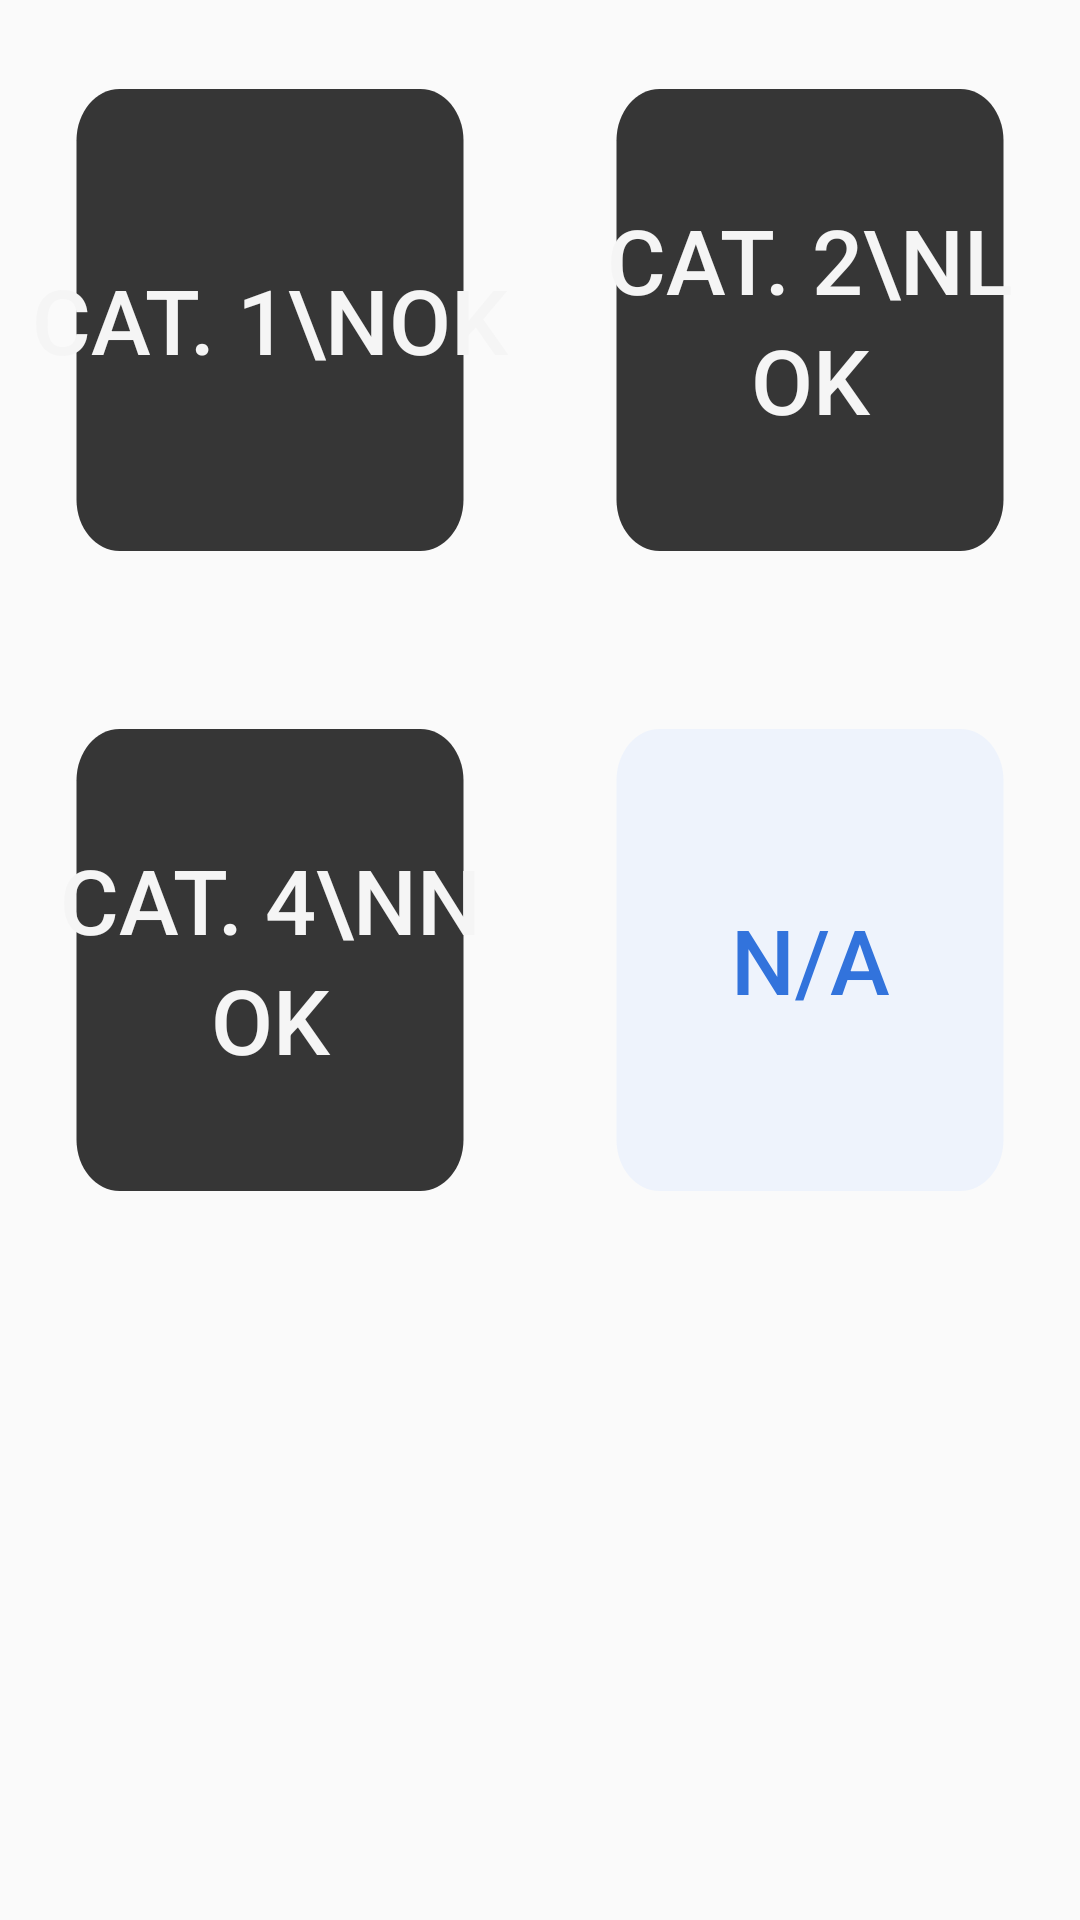

Android layout source for this screen:
<!-- AndroidManifest.xml: application theme Theme.BladeExpertFiller -->
<!-- res/layout/fragment_drain_severity.xml -->
<?xml version="1.0" encoding="utf-8"?>
<LinearLayout xmlns:android="http://schemas.android.com/apk/res/android"
    xmlns:app="http://schemas.android.com/apk/res-auto"
    android:layout_width="match_parent"
    android:layout_height="match_parent"
    android:gravity="center_horizontal"
    android:orientation="vertical">

    <androidx.constraintlayout.widget.ConstraintLayout
        android:layout_width="match_parent"
        android:layout_height="match_parent">

        <GridLayout
            android:id="@+id/grid_layout"
            android:layout_width="match_parent"
            android:layout_height="match_parent"
            app:layout_constraintTop_toTopOf="parent"
            app:layout_constraintBottom_toBottomOf="parent"
            app:layout_constraintLeft_toLeftOf="parent"
            app:layout_constraintRight_toRightOf="parent"
            android:columnCount="2"
            android:alignmentMode="alignBounds"
            android:useDefaultMargins="true">

            <Button
                android:id="@+id/button_sev_1"
                android:layout_width="0dp"
                android:layout_height="0dp"
                android:background="@drawable/ic_square_24"
                android:backgroundTint="@color/bulma_dark"
                android:foregroundTint="@color/bulma_link"
                android:layout_gravity="fill"
                android:layout_rowWeight="1"
                android:layout_columnWeight="1"
                android:text="CAT. 1\nOK"
                android:lineHeight="40sp"
                android:textColor="@color/bulma_light"
                android:textSize="30sp" />

            <Button
                android:id="@+id/button_sev_2"
                android:layout_width="0dp"
                android:layout_height="0dp"
                android:background="@drawable/ic_square_24"
                android:backgroundTint="@color/bulma_dark"
                android:foregroundTint="@color/bulma_link"
                android:layout_gravity="fill"
                android:layout_rowWeight="1"
                android:layout_columnWeight="1"
                android:text="CAT. 2\nL OK"
                android:lineHeight="40sp"
                android:textColor="@color/bulma_light"
                android:textSize="30sp" />

            <Button
                android:id="@+id/button_sev_4"
                android:layout_width="0dp"
                android:layout_height="0dp"
                android:background="@drawable/ic_square_24"
                android:backgroundTint="@color/bulma_dark"
                android:foregroundTint="@color/bulma_link"
                android:layout_gravity="fill"
                android:layout_rowWeight="1"
                android:layout_columnWeight="1"
                android:text="CAT. 4\nN OK"
                android:lineHeight="40sp"
                android:textColor="@color/bulma_light"
                android:textSize="30sp" />

            <Button
                android:id="@+id/button_sev_na"
                android:layout_width="0dp"
                android:layout_height="0dp"
                android:layout_margin="0dp"
                android:background="@drawable/ic_square_24"
                android:backgroundTint="@color/bulma_link_light"
                android:foregroundTint="@color/bulma_link"
                android:layout_gravity="fill"
                android:layout_rowWeight="1"
                android:layout_columnWeight="1"
                android:tag="-1"
                android:text="N/A"
                android:textSize="30sp" />

            <Button
                android:id="@+id/button_sev_3"
                android:visibility="invisible"
                android:layout_width="0dp"
                android:layout_height="0dp"
                android:background="@drawable/ic_square_24"
                android:backgroundTint="@color/bulma_dark"
                android:foregroundTint="@color/bulma_link"
                android:layout_gravity="fill"
                android:layout_rowWeight="1"
                android:layout_columnWeight="1"
                android:text="CAT. 3"
                android:textColor="@color/bulma_light"
                android:textSize="30sp" />

            <Button
                android:id="@+id/button_sev_5"
                android:visibility="invisible"
                android:layout_width="0dp"
                android:layout_height="0dp"
                android:background="@drawable/ic_square_24"
                android:backgroundTint="@color/bulma_dark"
                android:foregroundTint="@color/bulma_link"
                android:layout_gravity="fill"
                android:layout_rowWeight="1"
                android:layout_columnWeight="1"
                android:text="CAT. 5"
                android:textColor="@color/bulma_light"
                android:textSize="30sp" />

        </GridLayout>

    </androidx.constraintlayout.widget.ConstraintLayout>

</LinearLayout>
<!-- resources referenced by this layout -->
<resources>
  <color name="bulma_dark">#363636</color>
  <color name="bulma_light">#f5f5f5</color>
  <color name="bulma_link">#3273dc</color>
  <color name="bulma_link_light">#eef3fc</color>
  <!-- drawable ic_square_24 (drawable) -->
  <vector android:height="24dp" android:tint="#FFFFFF"
      android:viewportHeight="24" android:viewportWidth="24"
      android:width="24dp" xmlns:android="http://schemas.android.com/apk/res/android">
      <path android:fillColor="@android:color/white" android:pathData="M19,3H5C3.9,3 3,3.9 3,5v14c0,1.1 0.9,2 2,2h14c1.1,0 2,-0.9 2,-2V5C21,3.9 20.1,3 19,3z"/>
  </vector>
  <style name="Theme.BladeExpertFiller" parent="Theme.AppCompat.Light.NoActionBar">
  
          <item name="android:textColorPrimary">@color/bulma_link</item>
          <item name="android:colorControlNormal">@color/bulma_link_dark</item>
  
  
          <item name="colorPrimary">@color/bulma_link</item>
          <item name="colorPrimaryVariant">@color/bulma_dark</item>
          <item name="colorOnPrimary">@color/bulma_white</item>
  
          <item name="colorSecondary">@color/bulma_link</item>
          <item name="colorSecondaryVariant">@color/bulma_link_dark</item>
          <item name="colorOnSecondary">@color/bulma_link_light</item>
          
          <item name="android:statusBarColor" tools:targetApi="l">?attr/colorPrimary</item>
          
  
          <item name="android:alertDialogTheme">@style/AlertDialogCustom</item>
          <item name="android:timePickerDialogTheme">@style/AlertDialogCustom</item>
          <item name="android:datePickerDialogTheme">@style/AlertDialogCustom</item>
  
      </style>
  <color name="bulma_link_dark">#2160c4</color>
  <color name="bulma_white">#FFFFFF</color>
  <style name="AlertDialogCustom" parent="android:Theme.Material.Light.Dialog.Alert">
          <item name="android:colorPrimary">@color/bulma_link</item>
          <item name="android:colorAccent">@color/bulma_link_dark</item>
          <item name="android:textColorPrimary">@color/bulma_link</item>
          <item name="android:colorPrimaryDark">@color/bulma_link_dark</item>
          <item name="android:colorControlActivated">@color/bulma_link</item>
          <item name="android:colorControlHighlight">@color/bulma_link_dark</item>
          <item name="android:colorActivatedHighlight">@color/bulma_link_dark</item>
      </style>
</resources>
